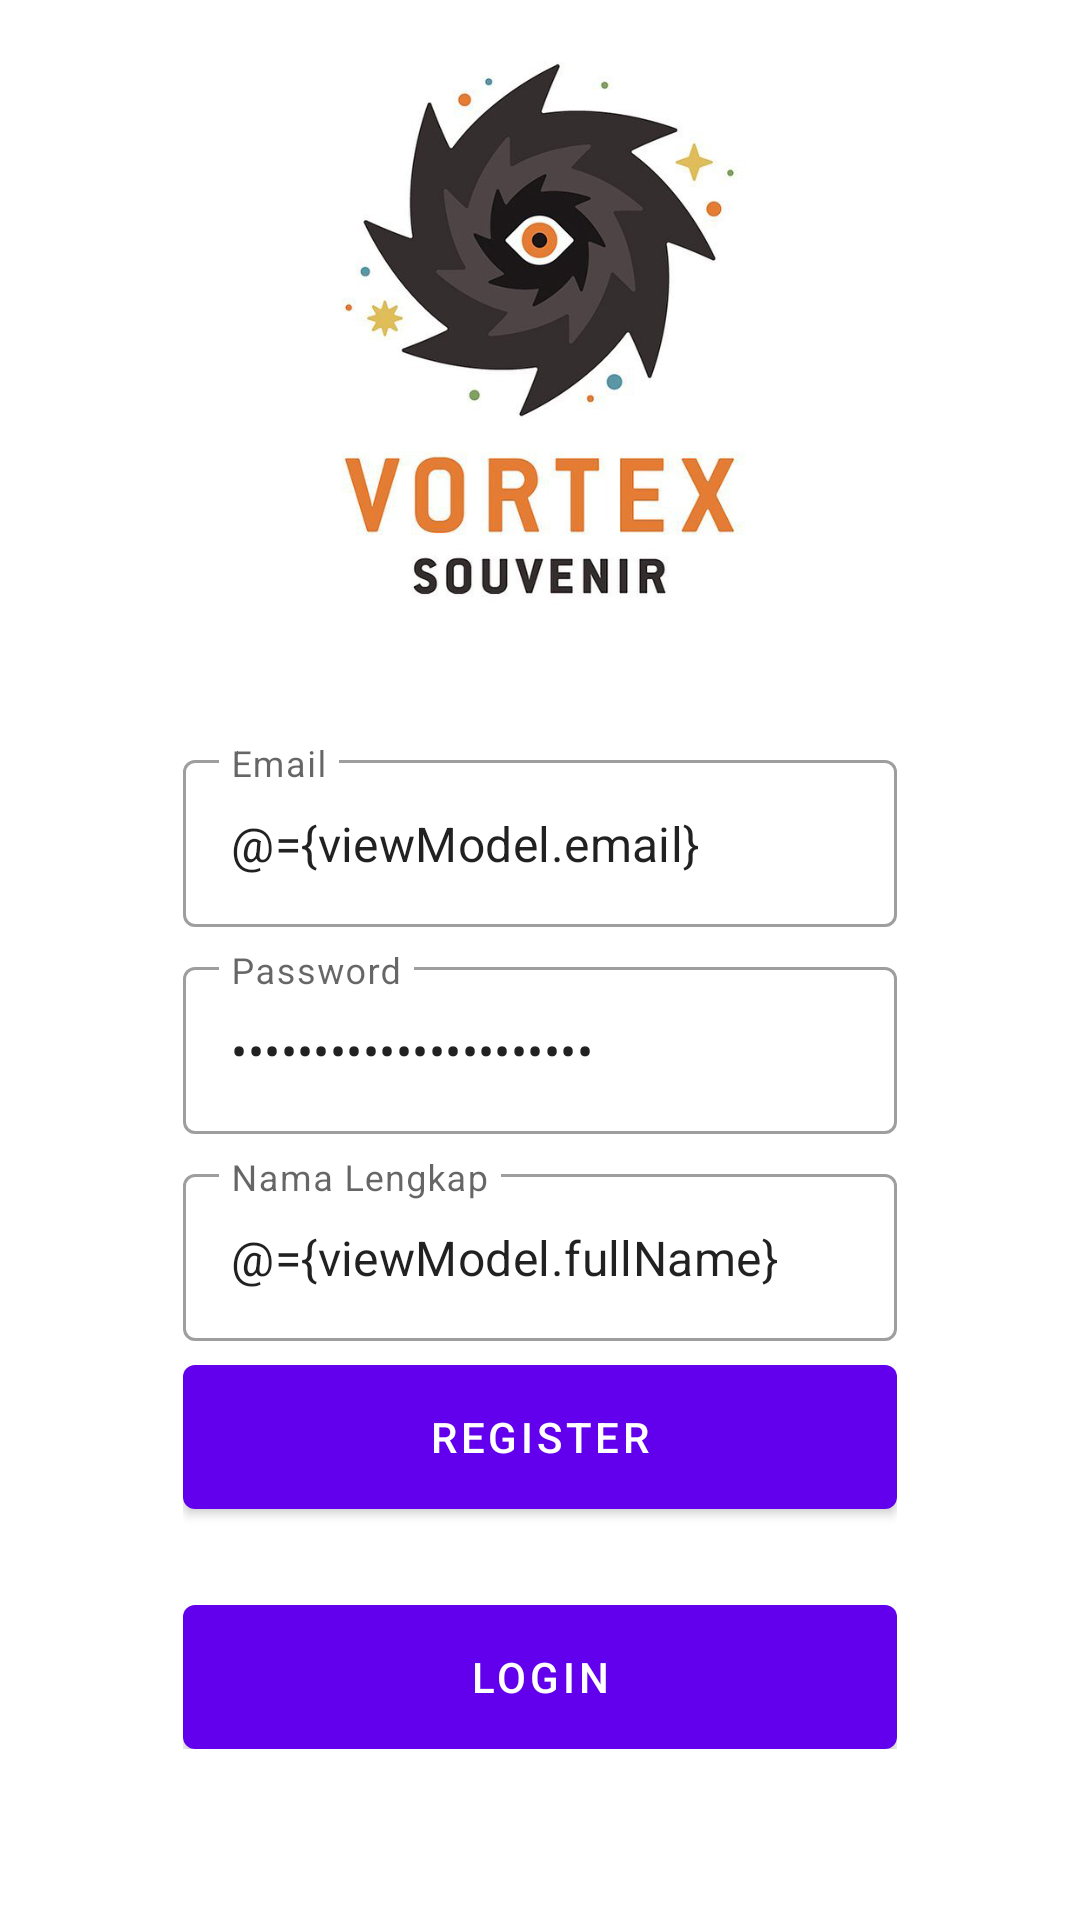

Write the Android layout XML for this screen, with the resource values it uses.
<!-- AndroidManifest.xml: application theme Theme.Appvortexsouvenir -->
<!-- res/layout/fragment_register.xml -->
<?xml version="1.0" encoding="utf-8"?>
<layout xmlns:android="http://schemas.android.com/apk/res/android"
    xmlns:tools="http://schemas.android.com/tools"
    xmlns:app="http://schemas.android.com/apk/res-auto">

    <data>
        <variable
            name="viewModel"
            type="com.appvortexsouvenir.app.ui.auth.AuthViewModel" />
    </data>

    <androidx.coordinatorlayout.widget.CoordinatorLayout
        android:layout_width="match_parent"
        android:layout_height="match_parent"
        tools:context=".ui.auth.LoginFragment">

        <androidx.constraintlayout.widget.ConstraintLayout
            android:layout_width="match_parent"
            android:layout_height="match_parent">

            <ImageView
                android:layout_width="match_parent"
                android:layout_height="match_parent"
                android:scaleType="centerCrop"
                android:src="@drawable/bg_auth"/>

            <LinearLayout
                android:layout_width="0dp"
                android:layout_height="wrap_content"
                android:gravity="center"
                android:orientation="vertical"
                android:padding="16dp"
                app:layout_constraintWidth_percent="0.75"
                app:layout_constraintVertical_bias="0.85"
                app:layout_constraintBottom_toBottomOf="parent"
                app:layout_constraintEnd_toEndOf="parent"
                app:layout_constraintStart_toStartOf="parent"
                app:layout_constraintTop_toTopOf="parent">

                <com.google.android.material.textfield.TextInputLayout
                    android:layout_width="match_parent"
                    android:layout_height="wrap_content"
                    style="@style/Widget.MaterialComponents.TextInputLayout.OutlinedBox"
                    android:hint="@string/email">

                    <com.google.android.material.textfield.TextInputEditText
                        android:layout_width="match_parent"
                        android:layout_height="wrap_content"
                        android:id="@+id/editEmail"
                        android:inputType="textEmailAddress"
                        android:text="@={viewModel.email}"/>
                </com.google.android.material.textfield.TextInputLayout>

                <com.google.android.material.textfield.TextInputLayout
                    android:layout_width="match_parent"
                    android:layout_height="wrap_content"
                    style="@style/Widget.MaterialComponents.TextInputLayout.OutlinedBox"
                    android:layout_marginTop="8dp"
                    android:hint="@string/password">

                    <com.google.android.material.textfield.TextInputEditText
                        android:layout_width="match_parent"
                        android:layout_height="wrap_content"
                        android:id="@+id/editPassword"
                        android:inputType="textPassword"
                        android:text="@={viewModel.password}"/>
                </com.google.android.material.textfield.TextInputLayout>

                <com.google.android.material.textfield.TextInputLayout
                    android:layout_width="match_parent"
                    android:layout_height="wrap_content"
                    style="@style/Widget.MaterialComponents.TextInputLayout.OutlinedBox"
                    android:layout_marginTop="8dp"
                    android:hint="@string/full_name">

                    <com.google.android.material.textfield.TextInputEditText
                        android:layout_width="match_parent"
                        android:layout_height="wrap_content"
                        android:id="@+id/editFullName"
                        android:inputType="textCapWords"
                        android:text="@={viewModel.fullName}"/>
                </com.google.android.material.textfield.TextInputLayout>

                <com.google.android.material.button.MaterialButton
                    android:id="@+id/buttonRegister"
                    android:layout_width="match_parent"
                    android:layout_height="wrap_content"
                    android:insetBottom="0dp"
                    android:insetTop="0dp"
                    android:onClick="@{()-> viewModel.register()}"
                    android:text="@string/register"
                    android:layout_marginTop="8dp"/>

                <com.google.android.material.button.MaterialButton
                    android:id="@+id/buttonLogin"
                    android:layout_width="match_parent"
                    android:layout_height="wrap_content"
                    android:insetBottom="0dp"
                    android:insetTop="0dp"
                    android:text="@string/login"
                    android:layout_marginTop="32dp"/>

            </LinearLayout>
        </androidx.constraintlayout.widget.ConstraintLayout>


    </androidx.coordinatorlayout.widget.CoordinatorLayout>



</layout>
<!-- resources referenced by this layout -->
<resources>
  <!-- drawable bg_auth: jpg bitmap (drawable, 160218 bytes) -->
  <string name="email">Email</string>
  <string name="full_name">Nama Lengkap</string>
  <string name="login">Login</string>
  <string name="password">Password</string>
  <string name="register">Register</string>
  <style name="Theme.Appvortexsouvenir" parent="Theme.MaterialComponents.DayNight.DarkActionBar">
          
          <item name="colorPrimary">@color/purple_500</item>
          <item name="colorPrimaryVariant">@color/purple_700</item>
          <item name="colorOnPrimary">@color/white</item>
          
          <item name="colorSecondary">@color/teal_200</item>
          <item name="colorSecondaryVariant">@color/teal_700</item>
          <item name="colorOnSecondary">@color/black</item>
          
          <item name="android:statusBarColor" tools:targetApi="l">?attr/colorPrimaryVariant</item>
          
      </style>
  <!-- not gathered from this repository: default colours our renderer supplied (Android Studio template values) -->
  <color name="purple_500">#FF6200EE</color>
  <color name="purple_700">#FF3700B3</color>
  <color name="teal_200">#FF03DAC5</color>
  <color name="teal_700">#FF018786</color>
  <color name="black">#FF000000</color>
  <color name="white">#FFFFFFFF</color>
</resources>
